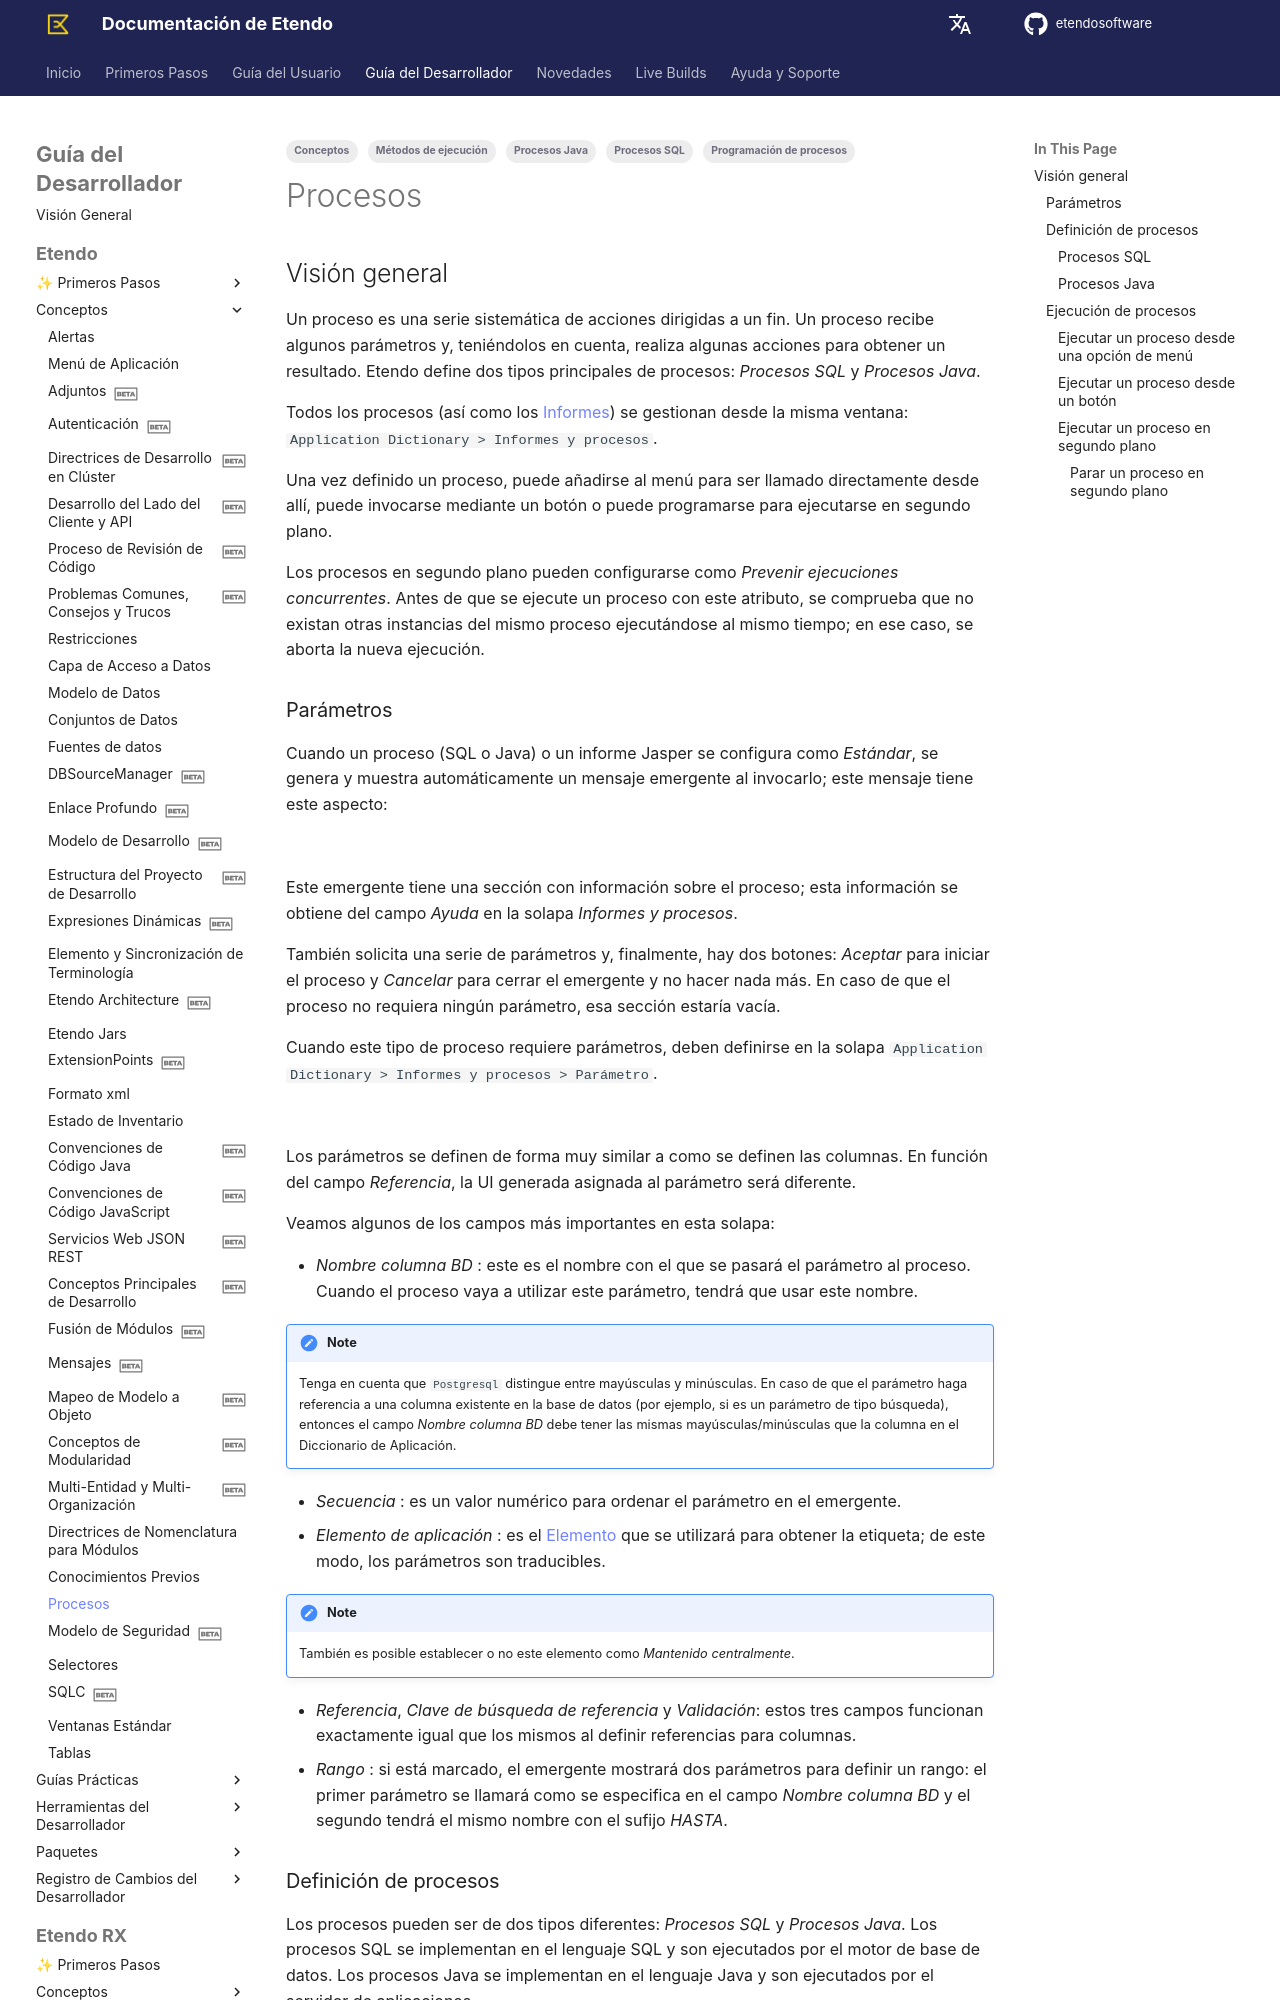

repository: etendosoftware/docs · page: es/developer-guide/etendo-classic/concepts/processes/index.html · generator: mkdocs

---
title: Procesos
tags:
  - Conceptos
  - Procesos SQL
  - Procesos Java
  - Métodos de ejecución
  - Programación de procesos
---
# Procesos { #processes }
  
## Visión general { #overview }

Un proceso es una serie sistemática de acciones dirigidas a un fin. Un proceso recibe algunos parámetros y, teniéndolos en cuenta, realiza algunas acciones para obtener un resultado. Etendo define dos tipos principales de procesos: _Procesos SQL_ y _Procesos Java_.

Todos los procesos (así como los [Informes](../../../developer-guide/etendo-classic/how-to-guides/how-to-create-a-report.md)) se gestionan desde la misma ventana: `Application Dictionary > Informes y procesos`. 

Una vez definido un proceso, puede añadirse al menú para ser llamado directamente desde allí, puede invocarse mediante un botón o puede programarse para ejecutarse en segundo plano.

Los procesos en segundo plano pueden configurarse como _Prevenir ejecuciones concurrentes_. Antes de que se ejecute un proceso con este atributo, se comprueba que no existan otras instancias del mismo proceso ejecutándose al mismo tiempo; en ese caso, se aborta la nueva ejecución.

### Parámetros { #parameters }

Cuando un proceso (SQL o Java) o un informe Jasper se configura como _Estándar_, se genera y muestra automáticamente un mensaje emergente al invocarlo; este mensaje tiene este aspecto:

![](../../../assets/developer-guide/etendo-classic/concepts/Processes-0.png)

Este emergente tiene una sección con información sobre el proceso; esta información se obtiene del campo _Ayuda_ en la solapa _Informes y procesos_.

También solicita una serie de parámetros y, finalmente, hay dos botones: _Aceptar_ para iniciar el proceso y _Cancelar_ para cerrar el emergente y no hacer nada más. En caso de que el proceso no requiera ningún parámetro, esa sección estaría vacía.

Cuando este tipo de proceso requiere parámetros, deben definirse en la solapa `Application Dictionary > Informes y procesos > Parámetro`.


![](../../../assets/developer-guide/etendo-classic/concepts/Processes-1.png)

Los parámetros se definen de forma muy similar a como se definen las columnas. En función del campo _Referencia_, la UI generada asignada al parámetro será diferente.

Veamos algunos de los campos más importantes en esta solapa:

  * *Nombre columna BD* : este es el nombre con el que se pasará el parámetro al proceso. Cuando el proceso vaya a utilizar este parámetro, tendrá que usar este nombre. 
  
!!!note
      Tenga en cuenta que `Postgresql` distingue entre mayúsculas y minúsculas. En caso de que el parámetro haga referencia a una columna existente en la base de datos (por ejemplo, si es un parámetro de tipo búsqueda), entonces el campo _Nombre columna BD_ debe tener las mismas mayúsculas/minúsculas que la columna en el Diccionario de Aplicación. 
  
  * *Secuencia* : es un valor numérico para ordenar el parámetro en el emergente. 
  * *Elemento de aplicación* : es el [Elemento](element-and-synchronize-terminology.md) que se utilizará para obtener la etiqueta; de este modo, los parámetros son traducibles. 
  
!!!note 
    También es posible establecer o no este elemento como *Mantenido centralmente*. 

  * *Referencia*, *Clave de búsqueda de referencia* y *Validación*: estos tres campos funcionan exactamente igual que los mismos al definir referencias para columnas. 
  * *Rango* : si está marcado, el emergente mostrará dos parámetros para definir un rango: el primer parámetro se llamará como se especifica en el campo _Nombre columna BD_ y el segundo tendrá el mismo nombre con el sufijo _HASTA_.
